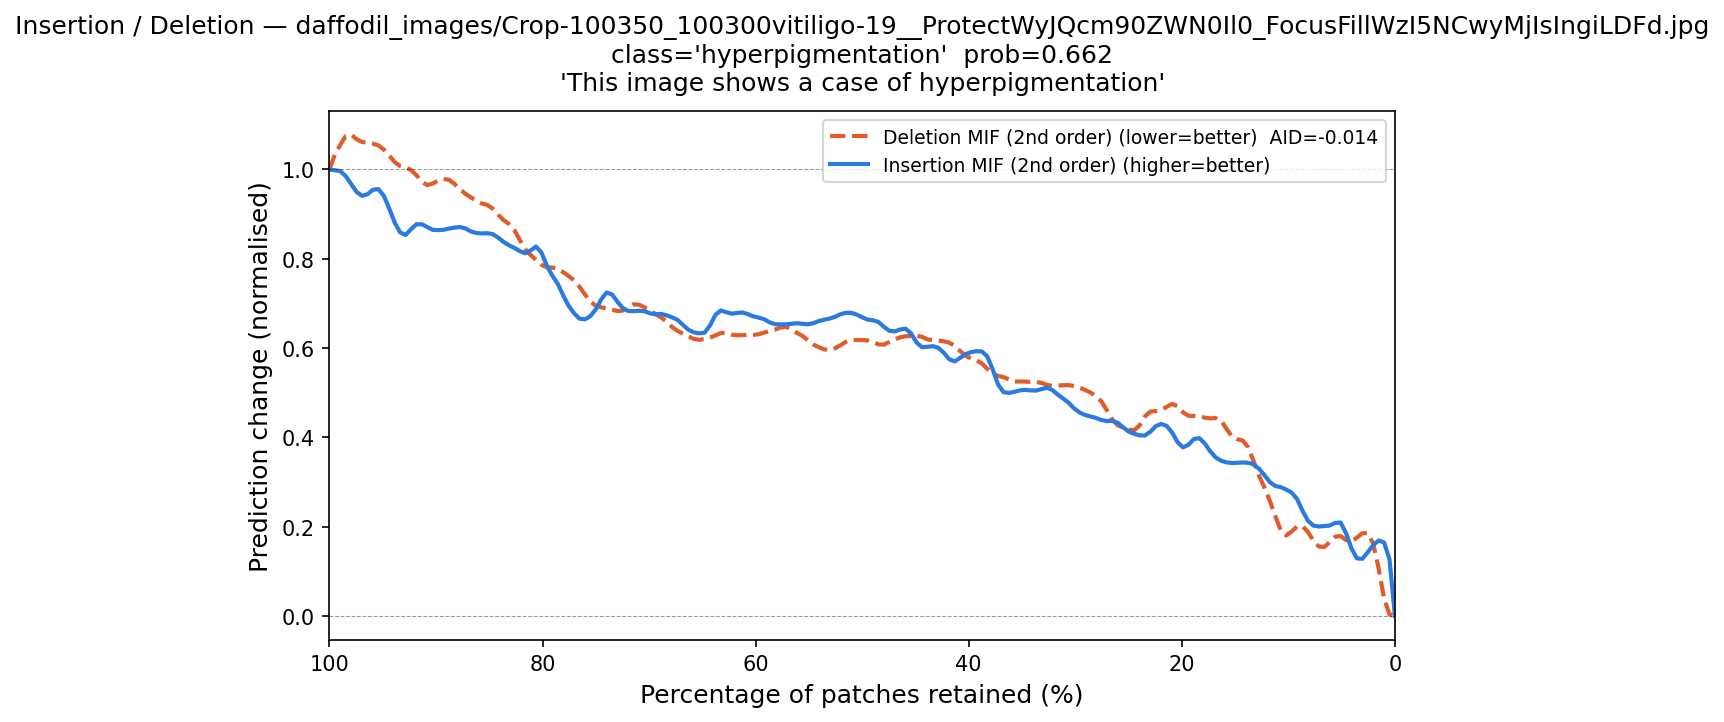

The data file committed next to this chart (first rows):
fraction_del_mif, deletion_mif, fraction_ins_mif, insertion_mif
1.0, 1.0, 0.0, -5.728314e-07
0.9949, 1.042, 0.005102, 0.1908
0.9898, 1.042, 0.0102, 0.1626
0.9847, 1.096, 0.01531, 0.1847
0.9796, 1.086, 0.02041, 0.1532
0.9745, 1.058, 0.02551, 0.1524
0.9694, 1.061, 0.03061, 0.1126
0.9643, 1.062, 0.03571, 0.1176
0.9592, 1.054, 0.04082, 0.1445
0.9541, 1.063, 0.04592, 0.1844
0.949, 1.042, 0.05102, 0.2432
0.9439, 1.037, 0.05612, 0.197
0.9388, 1.01, 0.06122, 0.1996
0.9337, 1.003, 0.06633, 0.2057
0.9286, 1.009, 0.07143, 0.1976
0.9235, 1.002, 0.07653, 0.1974
0.9184, 0.9892, 0.08163, 0.2086
0.9133, 0.9733, 0.08673, 0.2243
0.9082, 0.9499, 0.09184, 0.2801
0.9031, 0.9717, 0.09694, 0.278
0.898, 0.9777, 0.102, 0.2771
0.8929, 0.978, 0.1071, 0.3007
0.8878, 0.9848, 0.1122, 0.2809
0.8827, 0.9691, 0.1173, 0.2947
0.8776, 0.9506, 0.1224, 0.3195
0.8724, 0.9472, 0.1276, 0.33
0.8673, 0.936, 0.1327, 0.3455
0.8622, 0.9313, 0.1378, 0.3429
0.8571, 0.9177, 0.1429, 0.3444
0.852, 0.9255, 0.148, 0.3446
0.8469, 0.9201, 0.1531, 0.3393
0.8418, 0.8933, 0.1582, 0.3446
0.8367, 0.8858, 0.1633, 0.3459
0.8316, 0.8788, 0.1684, 0.3517
0.8265, 0.8737, 0.1735, 0.365
0.8214, 0.8425, 0.1786, 0.3905
0.8163, 0.8111, 0.1837, 0.406
0.8112, 0.8106, 0.1888, 0.4081
0.8061, 0.7998, 0.1939, 0.3743
0.801, 0.7819, 0.199, 0.3686
0.7959, 0.7762, 0.2041, 0.3772
0.7908, 0.7826, 0.2092, 0.424
0.7857, 0.7831, 0.2143, 0.4293
0.7806, 0.7681, 0.2194, 0.431
0.7755, 0.7601, 0.2245, 0.4386
0.7704, 0.7586, 0.2296, 0.4027
0.7653, 0.7343, 0.2347, 0.4009
0.7602, 0.7246, 0.2398, 0.4008
0.7551, 0.6966, 0.2449, 0.4145
0.75, 0.6911, 0.25, 0.4032
0.7449, 0.6944, 0.2551, 0.425
0.7398, 0.6849, 0.2602, 0.4358
0.7347, 0.6909, 0.2653, 0.4429
0.7296, 0.6794, 0.2704, 0.431
0.7245, 0.6758, 0.2755, 0.4377
0.7194, 0.6966, 0.2806, 0.446
0.7143, 0.7026, 0.2857, 0.4466
0.7092, 0.6994, 0.2908, 0.4475
0.7041, 0.6907, 0.2959, 0.4577
0.699, 0.6841, 0.301, 0.4555
... 137 more rows
